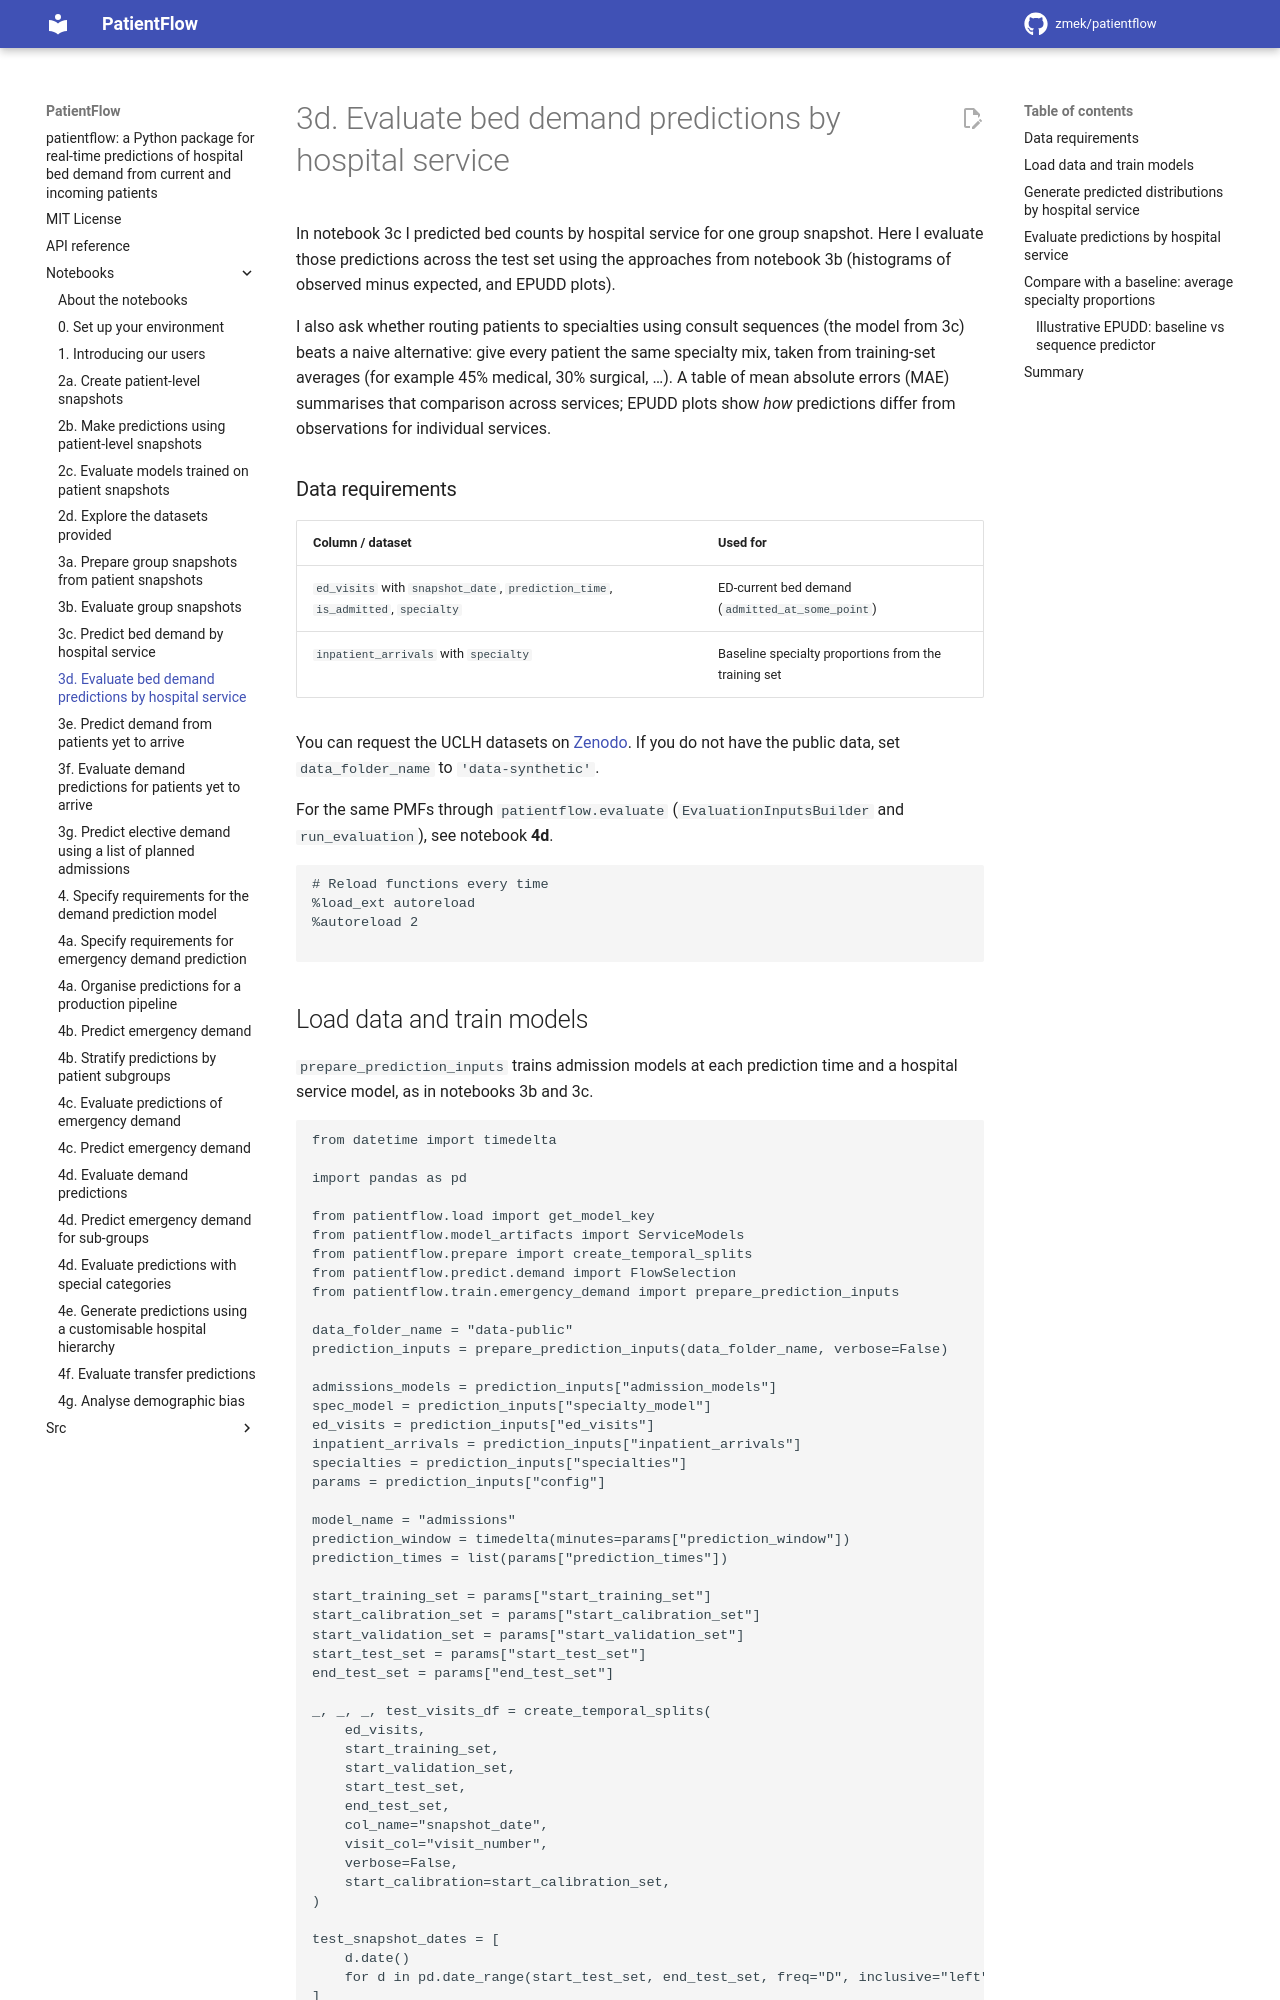

repository: UCL-CORU/patientflow · page: notebooks/3d_Evaluate_bed_demand_by_hospital_service/index.html · generator: mkdocs

# 3d. Evaluate bed demand predictions by hospital service

In notebook 3c I predicted bed counts by hospital service for one group snapshot. Here I evaluate those predictions across the test set using the approaches from notebook 3b (histograms of observed minus expected, and EPUDD plots).

I also ask whether routing patients to specialties using consult sequences (the model from 3c) beats a naive alternative: give every patient the same specialty mix, taken from training-set averages (for example 45% medical, 30% surgical, …). A table of mean absolute errors (MAE) summarises that comparison across services; EPUDD plots show _how_ predictions differ from observations for individual services.

### Data requirements

| Column / dataset                                                                | Used for                                             |
| ------------------------------------------------------------------------------- | ---------------------------------------------------- |
| `ed_visits` with `snapshot_date`, `prediction_time`, `is_admitted`, `specialty` | ED-current bed demand (`admitted_at_some_point`)     |
| `inpatient_arrivals` with `specialty`                                           | Baseline specialty proportions from the training set |

You can request the UCLH datasets on [Zenodo](https://zenodo.org/records/14866057). If you do not have the public data, set `data_folder_name` to `'data-synthetic'`.

For the same PMFs through `patientflow.evaluate` (`EvaluationInputsBuilder` and `run_evaluation`), see notebook **4d**.

```python
# Reload functions every time
%load_ext autoreload
%autoreload 2

```

## Load data and train models

`prepare_prediction_inputs` trains admission models at each prediction time and a hospital service model, as in notebooks 3b and 3c.

```python
from datetime import timedelta

import pandas as pd

from patientflow.load import get_model_key
from patientflow.model_artifacts import ServiceModels
from patientflow.prepare import create_temporal_splits
from patientflow.predict.demand import FlowSelection
from patientflow.train.emergency_demand import prepare_prediction_inputs

data_folder_name = "data-public"
prediction_inputs = prepare_prediction_inputs(data_folder_name, verbose=False)

admissions_models = prediction_inputs["admission_models"]
spec_model = prediction_inputs["specialty_model"]
ed_visits = prediction_inputs["ed_visits"]
inpatient_arrivals = prediction_inputs["inpatient_arrivals"]
specialties = prediction_inputs["specialties"]
params = prediction_inputs["config"]

model_name = "admissions"
prediction_window = timedelta(minutes=params["prediction_window"])
prediction_times = list(params["prediction_times"])

start_training_set = params["start_training_set"]
start_calibration_set = params["start_calibration_set"]
start_validation_set = params["start_validation_set"]
start_test_set = params["start_test_set"]
end_test_set = params["end_test_set"]

_, _, _, test_visits_df = create_temporal_splits(
    ed_visits,
    start_training_set,
    start_validation_set,
    start_test_set,
    end_test_set,
    col_name="snapshot_date",
    visit_col="visit_number",
    verbose=False,
    start_calibration=start_calibration_set,
)

test_snapshot_dates = [
    d.date()
    for d in pd.date_range(start_test_set, end_test_set, freq="D", inclusive="left")
]

```
